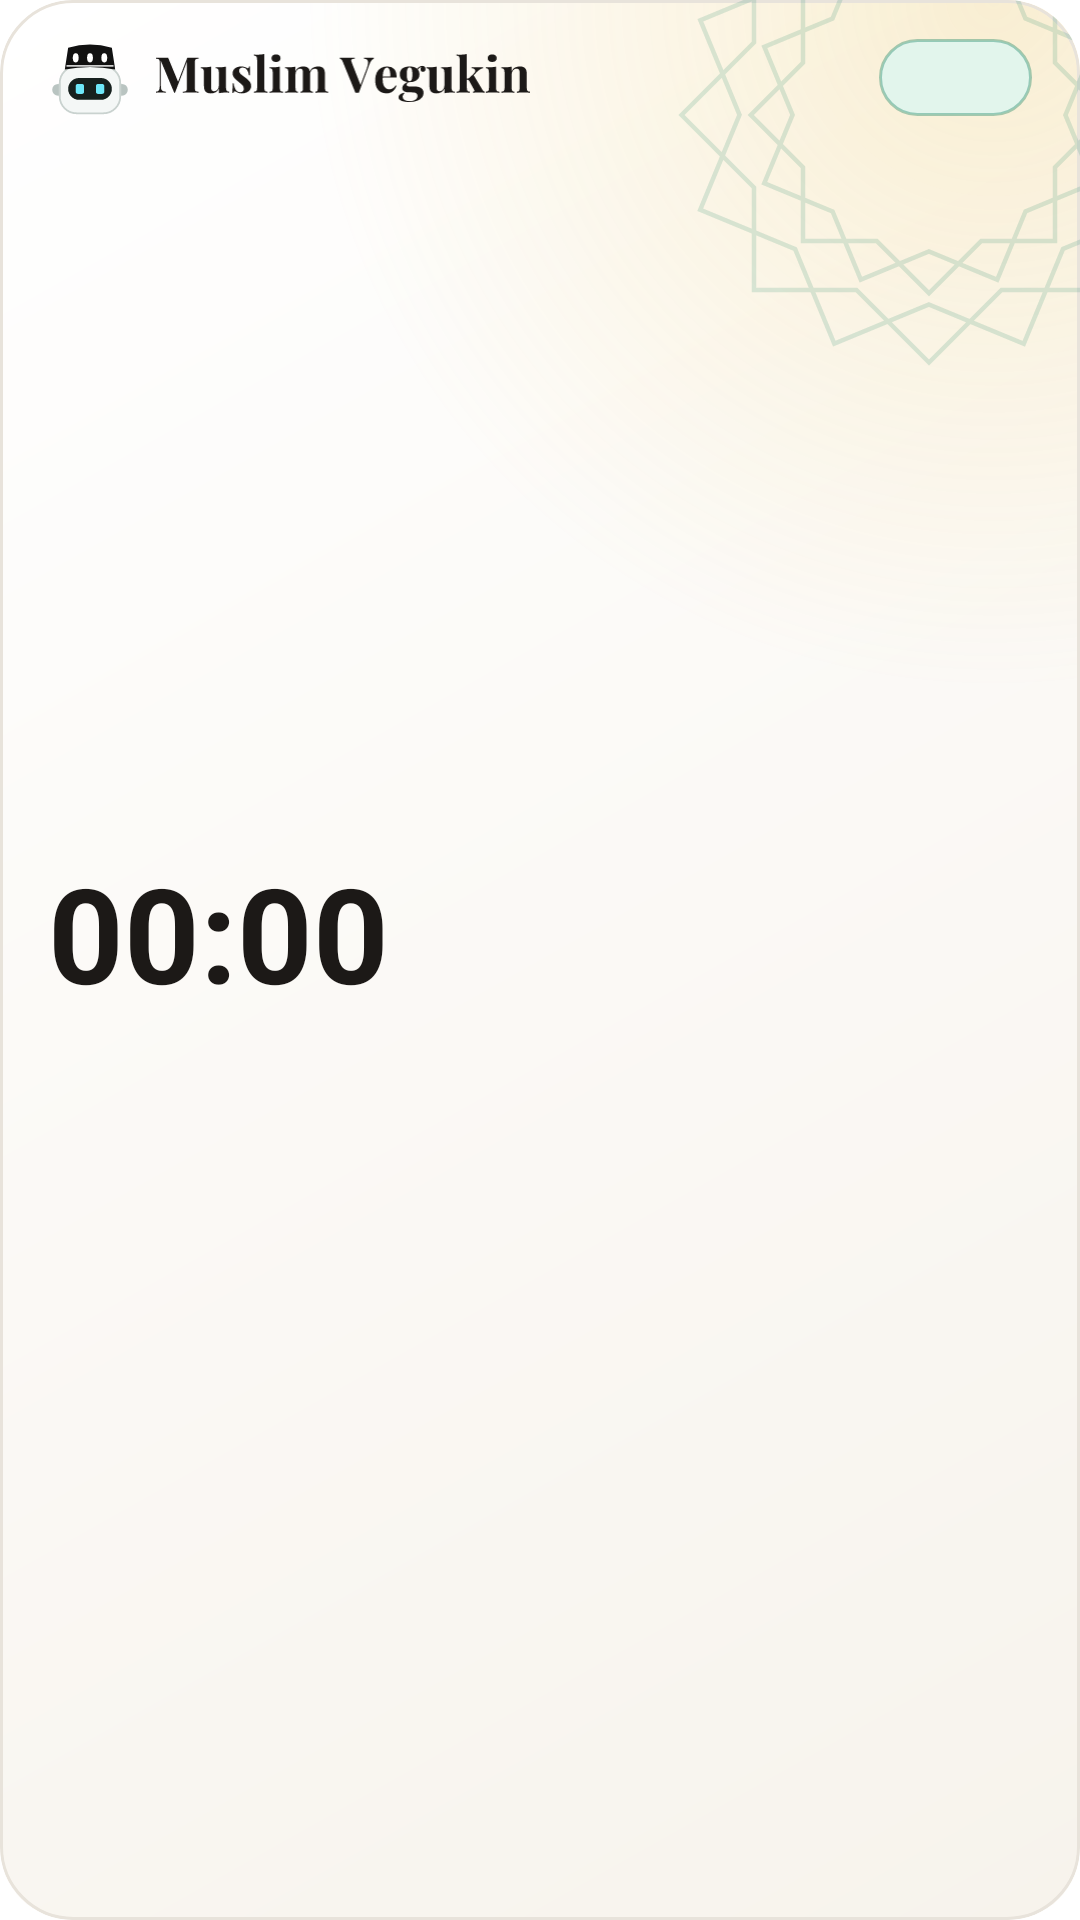

This screen was rendered from an Android layout file. Write that file and the resources it references.
<!-- AndroidManifest.xml: fallback theme Theme.MaterialComponents.DayNight.NoActionBar -->
<!-- res/layout/widget_prayer_large.xml -->
<?xml version="1.0" encoding="utf-8"?>
<FrameLayout xmlns:android="http://schemas.android.com/apk/res/android"
    android:id="@+id/widget_root"
    android:layout_width="match_parent"
    android:layout_height="match_parent"
    android:background="@drawable/widget_bg"
    android:clipToOutline="true">

    <ImageView
        android:layout_width="180dp"
        android:layout_height="180dp"
        android:layout_gravity="top|end"
        android:layout_marginTop="-52dp"
        android:layout_marginEnd="-40dp"
        android:importantForAccessibility="no"
        android:src="@drawable/ic_widget_rosette" />

    <LinearLayout
        android:id="@+id/widget_content"
        android:layout_width="match_parent"
        android:layout_height="match_parent"
        android:orientation="vertical"
        android:paddingStart="16dp"
        android:paddingTop="12dp"
        android:paddingEnd="16dp"
        android:paddingBottom="10dp">

        
        <LinearLayout
            android:layout_width="match_parent"
            android:layout_height="wrap_content"
            android:gravity="center_vertical"
            android:orientation="horizontal">

            <ImageView
                android:layout_width="28dp"
                android:layout_height="28dp"
                android:importantForAccessibility="no"
                android:src="@drawable/ic_widget_bot" />

            
            <ImageView
                android:layout_width="0dp"
                android:layout_height="16dp"
                android:layout_marginStart="8dp"
                android:layout_weight="1"
                android:contentDescription="@string/widget_brand"
                android:scaleType="fitStart"
                android:src="@drawable/ic_widget_wordmark" />

            <LinearLayout
                android:id="@+id/city_chip"
                android:layout_width="wrap_content"
                android:layout_height="wrap_content"
                android:layout_marginStart="8dp"
                android:background="@drawable/widget_chip"
                android:gravity="center_vertical"
                android:orientation="horizontal"
                android:paddingStart="8dp"
                android:paddingTop="4dp"
                android:paddingEnd="9dp"
                android:paddingBottom="4dp">

                <ImageView
                    android:layout_width="14dp"
                    android:layout_height="14dp"
                    android:importantForAccessibility="no"
                    android:src="@drawable/ic_widget_pin" />

                <TextView
                    android:id="@+id/city"
                    android:layout_width="wrap_content"
                    android:layout_height="wrap_content"
                    android:layout_marginStart="3dp"
                    android:ellipsize="end"
                    android:maxWidth="120dp"
                    android:maxLines="1"
                    android:textColor="@color/widget_accent"
                    android:textSize="13sp"
                    android:textStyle="bold" />

                <ImageView
                    android:layout_width="13dp"
                    android:layout_height="13dp"
                    android:layout_marginStart="4dp"
                    android:importantForAccessibility="no"
                    android:src="@drawable/ic_widget_refresh" />
            </LinearLayout>
        </LinearLayout>

        <FrameLayout
            android:layout_width="match_parent"
            android:layout_height="0dp"
            android:layout_weight="1" />

        
        <TextView
            android:id="@+id/until"
            android:layout_width="match_parent"
            android:layout_height="15dp"
            android:autoSizeMaxTextSize="11.5sp"
            android:autoSizeMinTextSize="8sp"
            android:autoSizeStepGranularity="0.5sp"
            android:autoSizeTextType="uniform"
            android:letterSpacing="0.16"
            android:maxLines="1"
            android:textColor="@color/widget_accent"
            android:textSize="11sp"
            android:textStyle="bold" />

        <LinearLayout
            android:layout_width="match_parent"
            android:layout_height="wrap_content"
            android:gravity="bottom"
            android:orientation="horizontal">

            
            <Chronometer
                android:id="@+id/countdown"
                android:layout_width="0dp"
                android:layout_height="52dp"
                android:layout_weight="1"
                android:autoSizeMaxTextSize="50sp"
                android:autoSizeMinTextSize="24sp"
                android:autoSizeStepGranularity="1sp"
                android:autoSizeTextType="uniform"
                android:countDown="true"
                android:fontFeatureSettings="tnum"
                android:gravity="center_vertical"
                android:includeFontPadding="false"
                android:maxLines="1"
                android:textColor="@color/widget_ink"
                android:textSize="40sp"
                android:textStyle="bold" />

            <LinearLayout
                android:layout_width="wrap_content"
                android:layout_height="wrap_content"
                android:layout_marginStart="10dp"
                android:layout_marginBottom="8dp"
                android:gravity="end"
                android:orientation="vertical">

                <TextView
                    android:id="@+id/date_line1"
                    android:layout_width="wrap_content"
                    android:layout_height="wrap_content"
                    android:maxLines="1"
                    android:textColor="@color/widget_soft"
                    android:textSize="13.5sp"
                    android:textStyle="bold" />

                <TextView
                    android:id="@+id/date_line2"
                    android:layout_width="wrap_content"
                    android:layout_height="wrap_content"
                    android:layout_marginTop="1dp"
                    android:maxLines="1"
                    android:textColor="@color/widget_faint"
                    android:textSize="12sp" />
            </LinearLayout>
        </LinearLayout>

        <FrameLayout
            android:layout_width="match_parent"
            android:layout_height="0dp"
            android:layout_weight="1" />

        
        <LinearLayout
            android:layout_width="match_parent"
            android:layout_height="wrap_content"
            android:orientation="horizontal">

            <LinearLayout android:id="@+id/cell_0" style="@style/WidgetCell">
                <TextView android:id="@+id/name_0" style="@style/WidgetCellName" />
                <TextView android:id="@+id/time_0" style="@style/WidgetCellTime" />
            </LinearLayout>

            <LinearLayout android:id="@+id/cell_1" style="@style/WidgetCell">
                <TextView android:id="@+id/name_1" style="@style/WidgetCellName" />
                <TextView android:id="@+id/time_1" style="@style/WidgetCellTime" />
            </LinearLayout>

            <LinearLayout android:id="@+id/cell_2" style="@style/WidgetCell">
                <TextView android:id="@+id/name_2" style="@style/WidgetCellName" />
                <TextView android:id="@+id/time_2" style="@style/WidgetCellTime" />
            </LinearLayout>

            <LinearLayout android:id="@+id/cell_3" style="@style/WidgetCell">
                <TextView android:id="@+id/name_3" style="@style/WidgetCellName" />
                <TextView android:id="@+id/time_3" style="@style/WidgetCellTime" />
            </LinearLayout>

            <LinearLayout android:id="@+id/cell_4" style="@style/WidgetCell">
                <TextView android:id="@+id/name_4" style="@style/WidgetCellName" />
                <TextView android:id="@+id/time_4" style="@style/WidgetCellTime" />
            </LinearLayout>

            <LinearLayout android:id="@+id/cell_5" style="@style/WidgetCell">
                <TextView android:id="@+id/name_5" style="@style/WidgetCellName" />
                <TextView android:id="@+id/time_5" style="@style/WidgetCellTime" />
            </LinearLayout>
        </LinearLayout>

        <ImageView
            android:id="@+id/rail"
            android:layout_width="match_parent"
            android:layout_height="12dp"
            android:layout_marginTop="6dp"
            android:importantForAccessibility="no"
            android:scaleType="fitXY" />
    </LinearLayout>

    <include layout="@layout/widget_prayer_empty" />
</FrameLayout>
<!-- res/layout/widget_prayer_empty.xml (included above) -->
<?xml version="1.0" encoding="utf-8"?>
<LinearLayout xmlns:android="http://schemas.android.com/apk/res/android"
    android:id="@+id/widget_empty"
    android:layout_width="match_parent"
    android:layout_height="match_parent"
    android:gravity="center"
    android:orientation="vertical"
    android:padding="14dp"
    android:visibility="gone">

    <ImageView
        android:layout_width="40dp"
        android:layout_height="40dp"
        android:importantForAccessibility="no"
        android:src="@drawable/ic_widget_bot" />

    <ImageView
        android:layout_width="wrap_content"
        android:layout_height="15dp"
        android:layout_marginTop="8dp"
        android:adjustViewBounds="true"
        android:contentDescription="@string/widget_brand"
        android:src="@drawable/ic_widget_wordmark" />

    <TextView
        android:id="@+id/empty_message"
        android:layout_width="wrap_content"
        android:layout_height="wrap_content"
        android:layout_marginTop="4dp"
        android:gravity="center"
        android:text="@string/widget_open_app"
        android:textColor="@color/widget_soft"
        android:textSize="12sp" />
</LinearLayout>
<!-- resources referenced by this layout -->
<resources>
  <color name="widget_accent">#FF047857</color>
  <color name="widget_faint">#FF78716C</color>
  <color name="widget_ink">#FF1C1917</color>
  <color name="widget_soft">#FF44403C</color>
  <!-- drawable widget_bg (drawable) -->
  <?xml version="1.0" encoding="utf-8"?>
  <layer-list xmlns:android="http://schemas.android.com/apk/res/android">
      <item>
          <shape android:shape="rectangle">
              <gradient
                  android:angle="315"
                  android:startColor="#FFFFFFFF"
                  android:endColor="#FFF7F3EC" />
              <corners android:radius="24dp" />
          </shape>
      </item>
      
      <item>
          <shape android:shape="rectangle">
              <gradient
                  android:centerX="0.92"
                  android:centerY="0.0"
                  android:endColor="#00000000"
                  android:gradientRadius="230dp"
                  android:startColor="@color/widget_glow"
                  android:type="radial" />
              <corners android:radius="24dp" />
          </shape>
      </item>
      <item>
          <shape android:shape="rectangle">
              <stroke android:width="1dp" android:color="@color/widget_edge" />
              <corners android:radius="24dp" />
          </shape>
      </item>
  </layer-list>
  <!-- drawable widget_chip (drawable) -->
  <?xml version="1.0" encoding="utf-8"?>
  <shape xmlns:android="http://schemas.android.com/apk/res/android" android:shape="rectangle">
      <solid android:color="@color/widget_current_bg" />
      <stroke android:width="1dp" android:color="@color/widget_chip_stroke" />
      <corners android:radius="999dp" />
  </shape>
  <string name="widget_brand" translatable="false">Muslim Vegukin</string>
  <string name="widget_open_app">Open the app to see prayer times</string>
  <style name="WidgetCell">
          <item name="android:layout_width">0dp</item>
          <item name="android:layout_height">wrap_content</item>
          <item name="android:layout_weight">1</item>
          <item name="android:layout_marginStart">1dp</item>
          <item name="android:layout_marginEnd">1dp</item>
          <item name="android:gravity">center_horizontal</item>
          <item name="android:orientation">vertical</item>
          
          <item name="android:paddingStart">3dp</item>
          <item name="android:paddingEnd">3dp</item>
          <item name="android:paddingTop">4dp</item>
          <item name="android:paddingBottom">4dp</item>
      </style>
  <style name="WidgetCellName">
          <item name="android:layout_width">match_parent</item>
          <item name="android:layout_height">wrap_content</item>
          <item name="android:ellipsize">end</item>
          <item name="android:gravity">center</item>
          <item name="android:maxLines">1</item>
          <item name="android:textColor">@color/widget_faint</item>
          <item name="android:textSize">10.5sp</item>
          <item name="android:textStyle">bold</item>
      </style>
  <style name="WidgetCellTime">
          <item name="android:layout_width">match_parent</item>
          <item name="android:layout_height">wrap_content</item>
          <item name="android:fontFeatureSettings">tnum</item>
          <item name="android:gravity">center</item>
          <item name="android:includeFontPadding">false</item>
          <item name="android:layout_marginTop">1dp</item>
          <item name="android:maxLines">1</item>
          <item name="android:textColor">@color/widget_ink</item>
          <item name="android:textSize">14.5sp</item>
          <item name="android:textStyle">bold</item>
      </style>
  <color name="widget_rosette">#24047857</color>
  <color name="widget_glow">#33EAB932</color>
  <color name="widget_edge">#FFE8E3DB</color>
  <color name="widget_current_bg">#FFE2F5EC</color>
  <color name="widget_chip_stroke">#59047857</color>
</resources>
